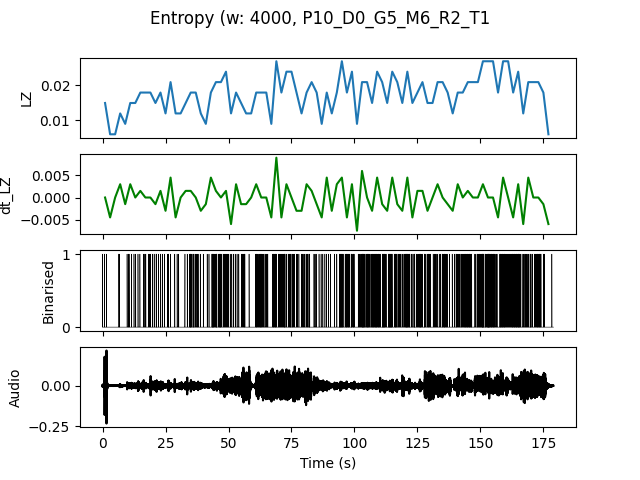

The table this chart was drawn from, first rows:
, t0, LZ, dt_LZ, IOI
0.0, 0.0, 0.01496, 0.0, 0.6667
2.0, 2.0, 0.005983, -0.004487, 0.0
4.0, 4.0, 0.005983, 0.0, 0.0
6.0, 6.0, 0.01197, 0.002991, 1.0
8.0, 8.0, 0.008974, -0.001496, 2.0
10.0, 10.0, 0.01496, 0.002991, 0.6667
12.0, 12.0, 0.01496, 0.0, 1.0
14.0, 14.0, 0.01795, 0.001496, 1.0
16.0, 16.0, 0.01795, 0.0, 0.6667
18.0, 18.0, 0.01795, 0.0, 0.5
20.0, 20.0, 0.01496, -0.001496, 0.6667
22.0, 22.0, 0.01795, 0.001496, 0.5
24.0, 24.0, 0.01197, -0.002991, 1.0
26.0, 26.0, 0.02094, 0.004487, 0.5
28.0, 28.0, 0.01197, -0.004487, 1.0
30.0, 30.0, 0.01197, 0.0, 2.0
32.0, 32.0, 0.01496, 0.001496, 0.6667
34.0, 34.0, 0.01795, 0.001496, 0.3333
36.0, 36.0, 0.01795, 0.0, 0.3333
38.0, 38.0, 0.01197, -0.002991, 1.0
40.0, 40.0, 0.008974, -0.001496, 2.0
42.0, 42.0, 0.01795, 0.004487, 0.4
44.0, 44.0, 0.02094, 0.001496, 0.2857
46.0, 46.0, 0.02094, 0.0, 0.4
48.0, 48.0, 0.02393, 0.001496, 0.3333
50.0, 50.0, 0.01197, -0.005983, 1.0
52.0, 52.0, 0.01795, 0.002991, 0.6667
54.0, 54.0, 0.01496, -0.001496, 0.5
56.0, 56.0, 0.01197, -0.001496, 1.0
58.0, 58.0, 0.01197, 0.0, 2.0
60.0, 60.0, 0.01795, 0.002991, 0.4
62.0, 62.0, 0.01795, 0.0, 0.3333
64.0, 64.0, 0.01795, 0.0, 0.5
66.0, 66.0, 0.008974, -0.004487, 1.0
68.0, 68.0, 0.02692, 0.008974, 0.3333
70.0, 70.0, 0.01795, -0.004487, 0.4
72.0, 72.0, 0.02393, 0.002991, 0.4
74.0, 74.0, 0.02393, 0.0, 0.3333
76.0, 76.0, 0.01795, -0.002991, 0.5
78.0, 78.0, 0.01197, -0.002991, 0.6667
80.0, 80.0, 0.01795, 0.002991, 0.5
82.0, 82.0, 0.02094, 0.001496, 0.6667
84.0, 84.0, 0.01795, -0.001496, 0.6667
86.0, 86.0, 0.008974, -0.004487, 1.0
88.0, 88.0, 0.01795, 0.004487, 0.6667
90.0, 90.0, 0.01197, -0.002991, 2.0
92.0, 92.0, 0.01795, 0.002991, 0.6667
94.0, 94.0, 0.02692, 0.004487, 0.25
96.0, 96.0, 0.01795, -0.004487, 0.3333
98.0, 98.0, 0.02393, 0.002991, 0.2857
100.0, 100.0, 0.008974, -0.007479, 1.0
102.0, 102.0, 0.02094, 0.005983, 0.25
104.0, 104.0, 0.02094, 0.0, 0.2857
106.0, 106.0, 0.01496, -0.002991, 0.3333
108.0, 108.0, 0.02393, 0.004487, 0.25
110.0, 110.0, 0.02094, -0.001496, 0.2857
112.0, 112.0, 0.01496, -0.002991, 0.4
114.0, 114.0, 0.02393, 0.004487, 0.2857
116.0, 116.0, 0.02094, -0.001496, 0.3333
118.0, 118.0, 0.01496, -0.002991, 0.5
... 29 more rows
